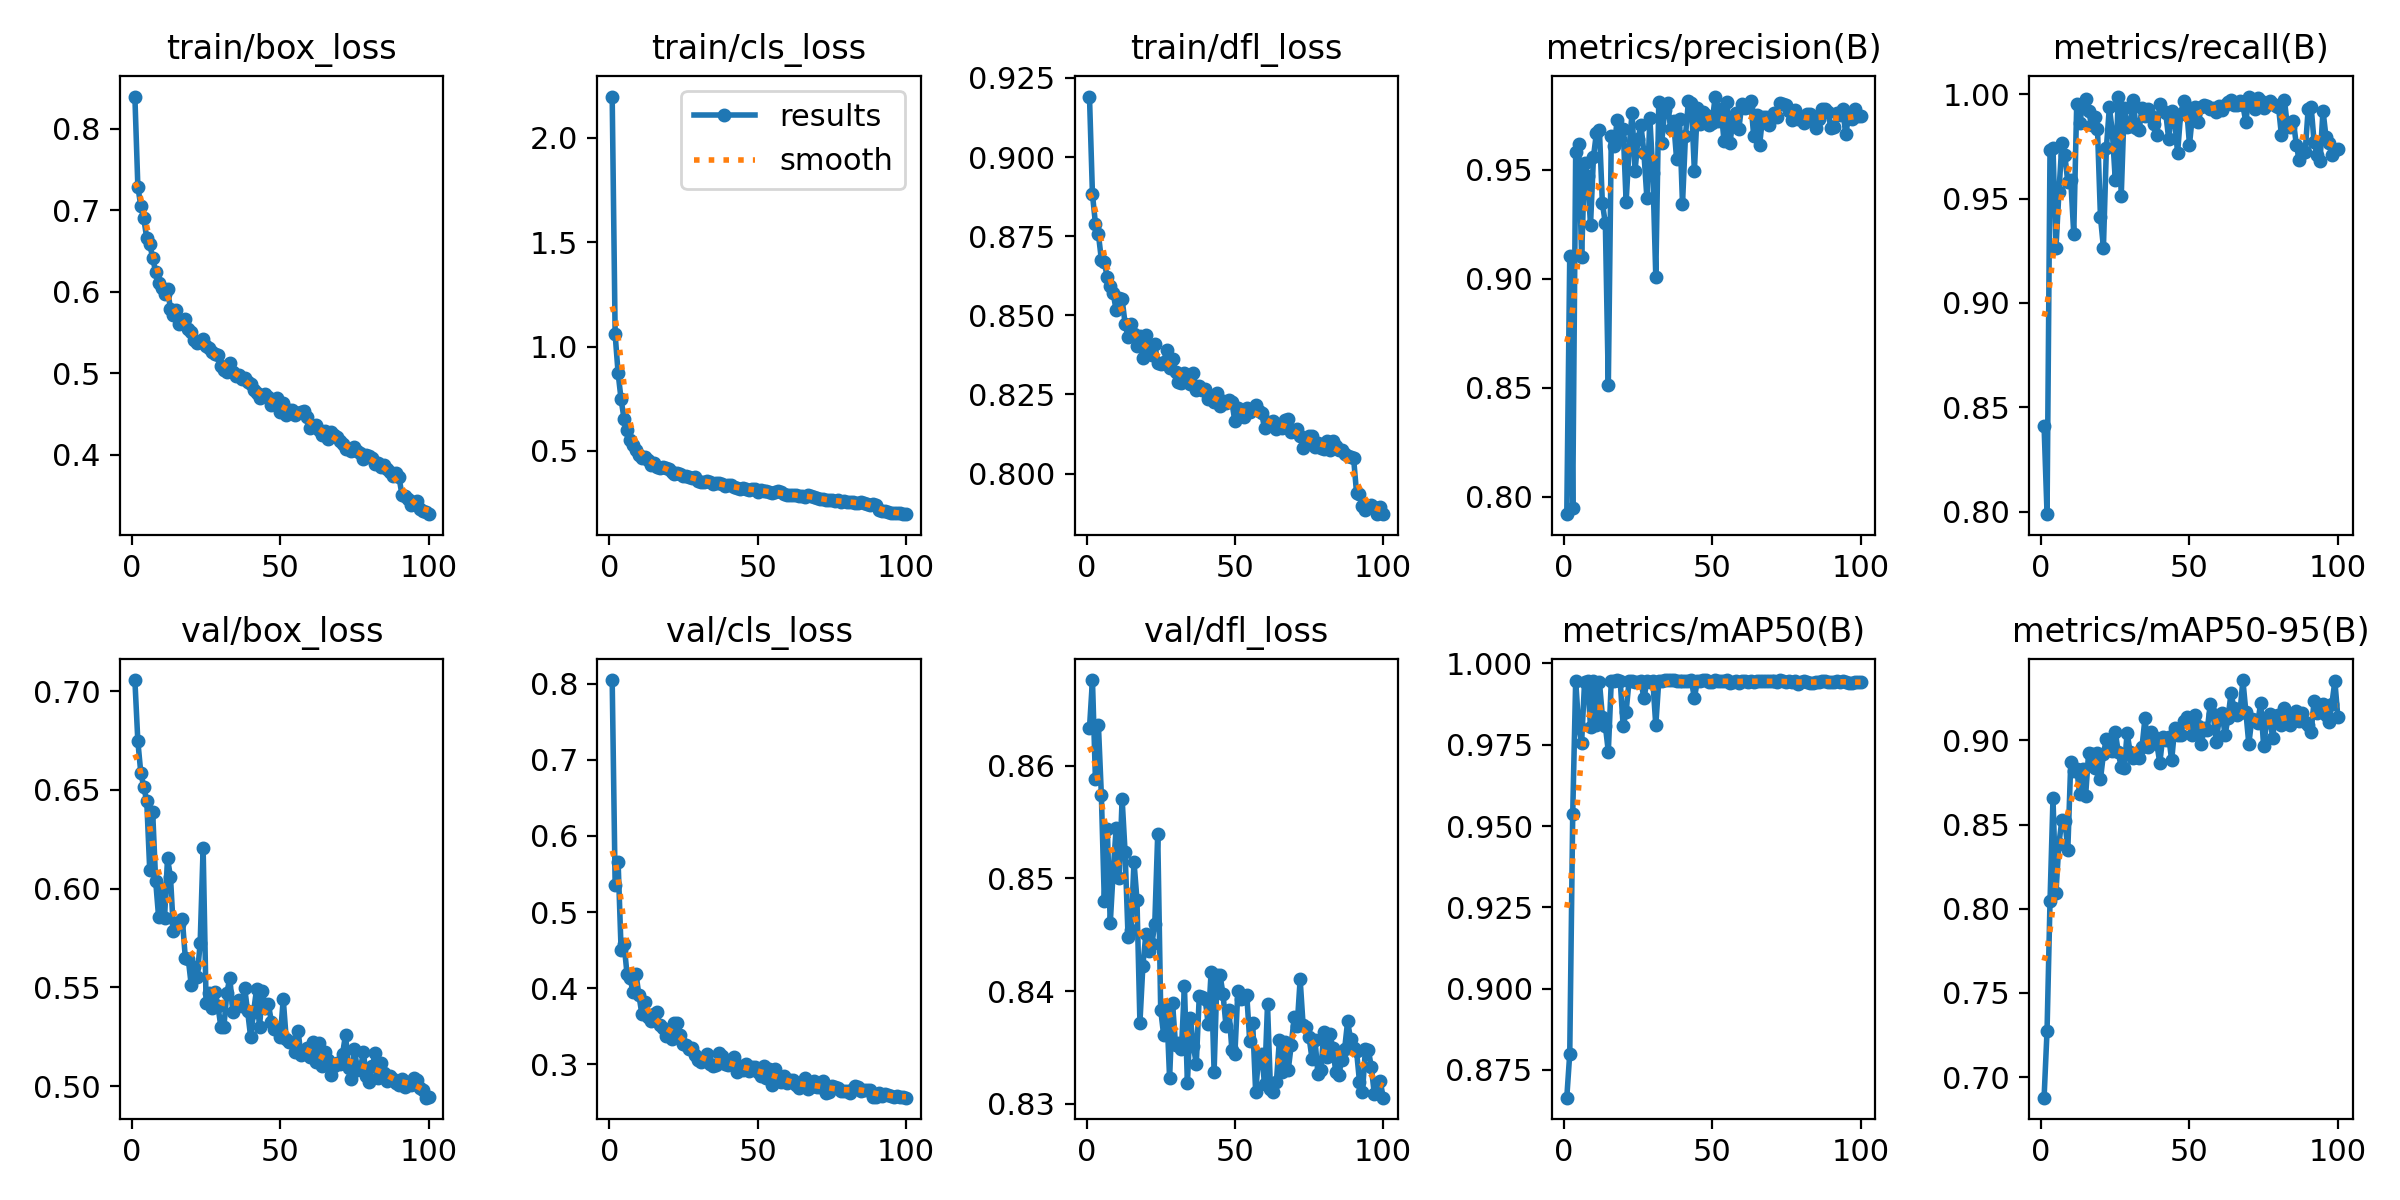

Values plotted in this chart, from the file beside it:
epoch, time, train/box_loss, train/cls_loss, train/dfl_loss, metrics/precision(B), metrics/recall(B), metrics/mAP50(B), metrics/mAP50-95(B), val/box_loss, val/cls_loss, val/dfl_loss, lr/pg0, lr/pg1, lr/pg2
1, 47.32, 0.8396, 2.197, 0.9191, 0.792, 0.8411, 0.8665, 0.6878, 0.7057, 0.8046, 0.8633, 0.0003311, 0.0003311, 0.0003311
2, 90.88, 0.7291, 1.058, 0.8883, 0.9105, 0.7989, 0.88, 0.7276, 0.6746, 0.5357, 0.8676, 0.0006579, 0.0006579, 0.0006579
3, 133, 0.705, 0.8724, 0.879, 0.7949, 0.9734, 0.9537, 0.8044, 0.6586, 0.5656, 0.8589, 0.000978, 0.000978, 0.000978
4, 174.5, 0.6901, 0.7474, 0.8757, 0.9583, 0.9744, 0.9947, 0.8655, 0.6516, 0.4506, 0.8637, 0.0009703, 0.0009703, 0.0009703
5, 216.8, 0.6656, 0.6537, 0.8676, 0.9616, 0.9262, 0.9806, 0.8095, 0.6442, 0.4585, 0.8574, 0.0009604, 0.0009604, 0.0009604
6, 258.6, 0.6582, 0.5999, 0.8668, 0.9099, 0.9529, 0.9756, 0.8387, 0.6097, 0.4187, 0.848, 0.0009505, 0.0009505, 0.0009505
7, 300.4, 0.642, 0.5531, 0.862, 0.9531, 0.9766, 0.9944, 0.8528, 0.6387, 0.4141, 0.8544, 0.0009406, 0.0009406, 0.0009406
8, 341.7, 0.6239, 0.5269, 0.8592, 0.9473, 0.9707, 0.9945, 0.8524, 0.604, 0.3951, 0.846, 0.0009307, 0.0009307, 0.0009307
9, 383.8, 0.6103, 0.506, 0.8569, 0.9247, 0.9577, 0.9806, 0.8351, 0.5855, 0.4192, 0.8507, 0.0009208, 0.0009208, 0.0009208
10, 425.1, 0.605, 0.4803, 0.8516, 0.956, 0.9587, 0.9947, 0.8875, 0.5998, 0.3911, 0.8545, 0.0009109, 0.0009109, 0.0009109
11, 466.1, 0.5968, 0.4678, 0.8555, 0.9669, 0.9331, 0.9811, 0.8818, 0.5853, 0.3661, 0.85, 0.000901, 0.000901, 0.000901
12, 507.4, 0.6035, 0.473, 0.8551, 0.968, 0.9953, 0.9944, 0.8833, 0.6154, 0.3815, 0.8571, 0.0008911, 0.0008911, 0.0008911
13, 548.9, 0.5789, 0.4548, 0.8474, 0.9347, 0.9861, 0.9837, 0.8679, 0.6059, 0.3616, 0.8523, 0.0008812, 0.0008812, 0.0008812
14, 591.5, 0.5712, 0.4335, 0.8432, 0.9253, 0.9946, 0.9808, 0.8831, 0.5784, 0.3567, 0.8448, 0.0008713, 0.0008713, 0.0008713
15, 633, 0.5782, 0.4404, 0.8472, 0.8511, 0.9975, 0.9729, 0.8673, 0.5824, 0.3667, 0.8454, 0.0008614, 0.0008614, 0.0008614
16, 674.4, 0.5609, 0.4237, 0.8439, 0.9653, 0.992, 0.9945, 0.8924, 0.5819, 0.3693, 0.8515, 0.0008515, 0.0008515, 0.0008515
17, 715.8, 0.5631, 0.4207, 0.8403, 0.9607, 0.985, 0.9947, 0.8919, 0.5845, 0.3516, 0.8481, 0.0008416, 0.0008416, 0.0008416
18, 756.8, 0.566, 0.4245, 0.8434, 0.973, 0.9891, 0.9948, 0.8834, 0.5649, 0.3479, 0.8372, 0.0008317, 0.0008317, 0.0008317
19, 799.6, 0.5548, 0.4184, 0.8366, 0.9639, 0.9831, 0.9947, 0.8925, 0.5643, 0.3374, 0.8423, 0.0008218, 0.0008218, 0.0008218
20, 840.8, 0.551, 0.4152, 0.8439, 0.9688, 0.9412, 0.9807, 0.8769, 0.5511, 0.3407, 0.8451, 0.0008119, 0.0008119, 0.0008119
21, 882.2, 0.5413, 0.401, 0.8391, 0.9352, 0.9265, 0.9852, 0.8919, 0.5606, 0.3336, 0.8436, 0.000802, 0.000802, 0.000802
22, 923.7, 0.5367, 0.3897, 0.8376, 0.9596, 0.9742, 0.9947, 0.9008, 0.5553, 0.3541, 0.8442, 0.0007921, 0.0007921, 0.0007921
23, 964.9, 0.5382, 0.3952, 0.841, 0.9761, 0.9936, 0.9944, 0.8987, 0.5724, 0.3542, 0.8459, 0.0007822, 0.0007822, 0.0007822
24, 1007, 0.5418, 0.3875, 0.8349, 0.9494, 0.982, 0.9943, 0.8939, 0.6208, 0.3389, 0.854, 0.0007723, 0.0007723, 0.0007723
25, 1049, 0.5335, 0.3785, 0.8347, 0.9642, 0.9588, 0.9942, 0.905, 0.5421, 0.3272, 0.8383, 0.0007624, 0.0007624, 0.0007624
26, 1090, 0.5305, 0.3819, 0.8352, 0.9703, 0.9987, 0.9946, 0.893, 0.5471, 0.3248, 0.8361, 0.0007525, 0.0007525, 0.0007525
27, 1132, 0.5263, 0.3756, 0.8389, 0.9577, 0.9511, 0.9892, 0.8841, 0.5394, 0.3197, 0.8387, 0.0007426, 0.0007426, 0.0007426
28, 1173, 0.5233, 0.3691, 0.8333, 0.937, 0.9935, 0.9945, 0.8835, 0.5477, 0.3211, 0.8323, 0.0007327, 0.0007327, 0.0007327
29, 1216, 0.5222, 0.3735, 0.8362, 0.9735, 0.9842, 0.9943, 0.9045, 0.5405, 0.3119, 0.8389, 0.0007228, 0.0007228, 0.0007228
30, 1257, 0.5084, 0.3557, 0.8321, 0.9486, 0.9848, 0.9947, 0.8928, 0.5299, 0.3052, 0.8352, 0.0007129, 0.0007129, 0.0007129
31, 1298, 0.504, 0.3527, 0.8289, 0.9008, 0.9973, 0.9809, 0.8899, 0.5302, 0.3033, 0.8354, 0.000703, 0.000703, 0.000703
32, 1339, 0.5013, 0.3519, 0.8285, 0.9809, 0.9838, 0.9947, 0.8899, 0.5472, 0.3061, 0.8349, 0.0006931, 0.0006931, 0.0006931
33, 1381, 0.513, 0.3567, 0.8317, 0.9625, 0.9827, 0.9947, 0.8896, 0.5549, 0.3138, 0.8404, 0.0006832, 0.0006832, 0.0006832
34, 1423, 0.5015, 0.3519, 0.8304, 0.9775, 0.9932, 0.9949, 0.896, 0.5377, 0.3003, 0.8318, 0.0006733, 0.0006733, 0.0006733
35, 1464, 0.4967, 0.343, 0.8284, 0.9805, 0.9896, 0.9949, 0.9132, 0.5426, 0.2976, 0.8376, 0.0006634, 0.0006634, 0.0006634
36, 1505, 0.4976, 0.3478, 0.8319, 0.9689, 0.9929, 0.9948, 0.896, 0.5435, 0.2997, 0.8351, 0.0006535, 0.0006535, 0.0006535
37, 1546, 0.493, 0.347, 0.8266, 0.9724, 0.9894, 0.9948, 0.9051, 0.5408, 0.3153, 0.8336, 0.0006436, 0.0006436, 0.0006436
38, 1587, 0.4941, 0.3414, 0.8278, 0.955, 0.9856, 0.9944, 0.9023, 0.5496, 0.311, 0.8396, 0.0006337, 0.0006337, 0.0006337
39, 1629, 0.4896, 0.3304, 0.8264, 0.9731, 0.9806, 0.9946, 0.8981, 0.5379, 0.3011, 0.8395, 0.0006238, 0.0006238, 0.0006238
40, 1670, 0.4873, 0.3349, 0.8268, 0.9343, 0.9953, 0.9945, 0.8867, 0.5251, 0.2992, 0.8393, 0.0006139, 0.0006139, 0.0006139
41, 1711, 0.48, 0.3346, 0.8236, 0.9656, 0.992, 0.9947, 0.9021, 0.5376, 0.3023, 0.8371, 0.000604, 0.000604, 0.000604
42, 1752, 0.4757, 0.3261, 0.8237, 0.9814, 0.9909, 0.9945, 0.9005, 0.549, 0.3097, 0.8417, 0.0005941, 0.0005941, 0.0005941
43, 1794, 0.4694, 0.3225, 0.8225, 0.9804, 0.9785, 0.9948, 0.9023, 0.5301, 0.2895, 0.8328, 0.0005842, 0.0005842, 0.0005842
44, 1835, 0.4715, 0.3191, 0.8254, 0.9496, 0.992, 0.9893, 0.8881, 0.548, 0.2975, 0.8414, 0.0005743, 0.0005743, 0.0005743
45, 1876, 0.4744, 0.3223, 0.8212, 0.9782, 0.9876, 0.9946, 0.9073, 0.5396, 0.2927, 0.8414, 0.0005644, 0.0005644, 0.0005644
46, 1917, 0.4708, 0.3166, 0.823, 0.9711, 0.9718, 0.9946, 0.9034, 0.5415, 0.3, 0.8397, 0.0005545, 0.0005545, 0.0005545
47, 1958, 0.4616, 0.3141, 0.8224, 0.9763, 0.9902, 0.9948, 0.9034, 0.5327, 0.2919, 0.8369, 0.0005446, 0.0005446, 0.0005446
48, 1999, 0.4628, 0.3195, 0.8232, 0.9752, 0.9965, 0.9948, 0.9114, 0.529, 0.2962, 0.8383, 0.0005347, 0.0005347, 0.0005347
49, 2041, 0.4695, 0.3185, 0.8226, 0.9707, 0.994, 0.9941, 0.914, 0.5292, 0.2961, 0.8348, 0.0005248, 0.0005248, 0.0005248
50, 2082, 0.4529, 0.3036, 0.8165, 0.9716, 0.9757, 0.9943, 0.9109, 0.5249, 0.2896, 0.8344, 0.0005149, 0.0005149, 0.0005149
51, 2123, 0.4631, 0.3142, 0.8207, 0.9836, 0.9899, 0.9948, 0.9032, 0.5441, 0.2841, 0.84, 0.000505, 0.000505, 0.000505
52, 2164, 0.4487, 0.3072, 0.8186, 0.9724, 0.9939, 0.9947, 0.915, 0.524, 0.2974, 0.8393, 0.0004951, 0.0004951, 0.0004951
53, 2205, 0.4553, 0.3066, 0.8179, 0.9777, 0.9866, 0.9947, 0.9084, 0.5226, 0.2826, 0.8394, 0.0004852, 0.0004852, 0.0004852
54, 2246, 0.4547, 0.3044, 0.8207, 0.9631, 0.9937, 0.9945, 0.8978, 0.5221, 0.2944, 0.8397, 0.0004753, 0.0004753, 0.0004753
55, 2287, 0.4483, 0.2979, 0.8193, 0.9813, 0.9948, 0.9948, 0.9074, 0.5172, 0.2734, 0.8356, 0.0004654, 0.0004654, 0.0004654
56, 2328, 0.4514, 0.3035, 0.8204, 0.9622, 0.9942, 0.994, 0.9065, 0.5278, 0.2943, 0.8372, 0.0004555, 0.0004555, 0.0004555
57, 2369, 0.4528, 0.3064, 0.8215, 0.9729, 0.993, 0.9943, 0.9215, 0.5156, 0.2824, 0.8311, 0.0004456, 0.0004456, 0.0004456
58, 2410, 0.4537, 0.3014, 0.8197, 0.9762, 0.9934, 0.9947, 0.9159, 0.5166, 0.2772, 0.8341, 0.0004357, 0.0004357, 0.0004357
59, 2451, 0.4462, 0.296, 0.8192, 0.9687, 0.9915, 0.9941, 0.8992, 0.5195, 0.2843, 0.8344, 0.0004258, 0.0004258, 0.0004258
60, 2493, 0.4327, 0.2867, 0.8144, 0.9804, 0.9945, 0.9947, 0.9127, 0.5147, 0.2752, 0.8317, 0.0004159, 0.0004159, 0.0004159
... 40 more rows
